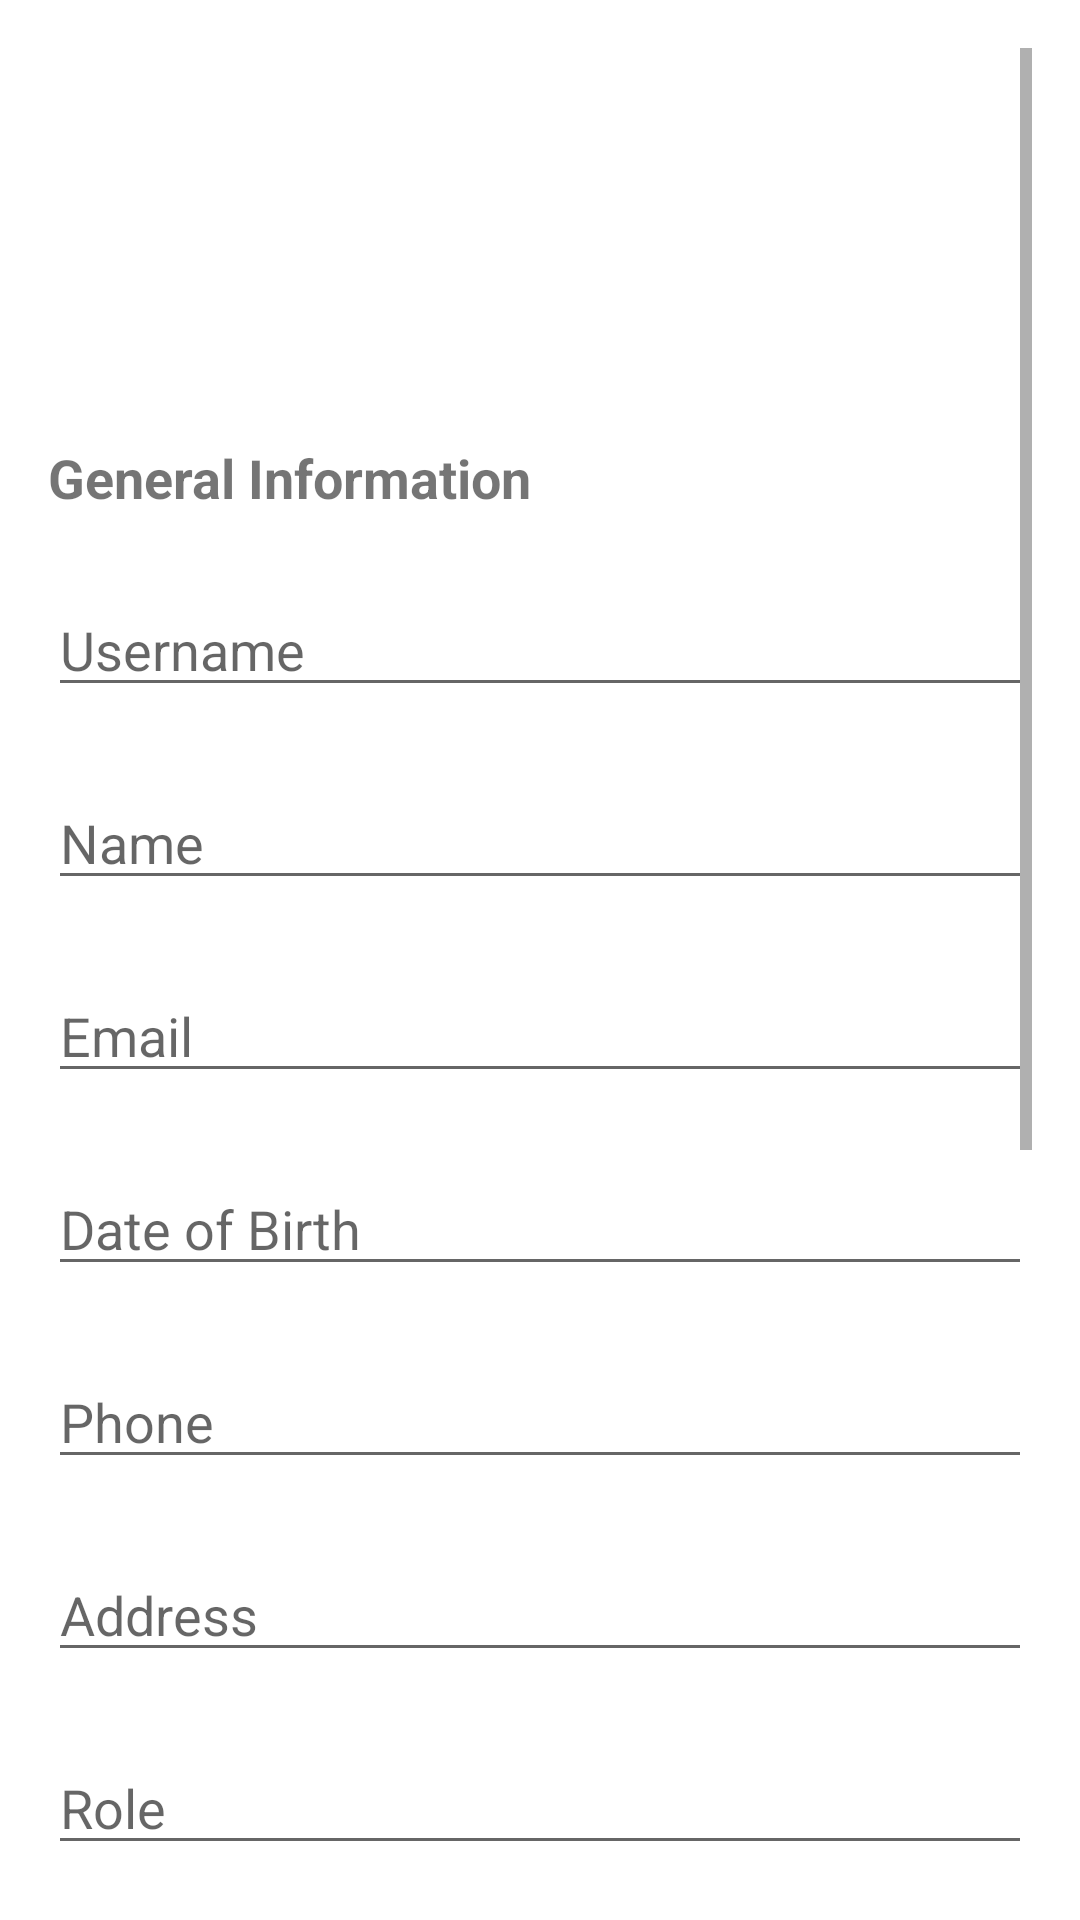

This screen was rendered from an Android layout file. Write that file and the resources it references.
<!-- AndroidManifest.xml: application theme Theme.Telemergency -->
<!-- res/layout/activity_profile.xml -->
<?xml version="1.0" encoding="utf-8"?>
<ScrollView xmlns:android="http://schemas.android.com/apk/res/android"
    xmlns:tools="http://schemas.android.com/tools"
    android:layout_width="match_parent"
    android:layout_height="match_parent"
    android:padding="16dp"
    tools:context=".ProfileActivity">

  <LinearLayout
      android:layout_width="match_parent"
      android:layout_height="wrap_content"
      android:orientation="vertical">

    
    <ImageView
        android:id="@+id/avatar_button"
        android:layout_width="100dp"
        android:layout_height="100dp"
        android:layout_gravity="center"
        android:layout_marginBottom="16dp"
        android:background="?attr/selectableItemBackground"
        android:scaleType="centerCrop"
        android:layout_margin="8dp"/>
        


    
    <TextView
        android:layout_width="wrap_content"
        android:layout_height="wrap_content"
        android:text="General Information"
        android:textStyle="bold"
        android:textSize="18sp"
        android:layout_marginTop="15dp"
        android:layout_marginBottom="8dp"/>

    <EditText
        android:id="@+id/username_field"
        android:layout_width="match_parent"
        android:layout_height="wrap_content"
        android:layout_marginTop="15dp"
        android:layout_marginBottom="8dp"
        android:hint="Username"
        android:inputType="text" />

    <EditText
        android:id="@+id/name__field"
        android:layout_width="match_parent"
        android:layout_height="wrap_content"
        android:hint="Name"
        android:inputType="text"
        android:layout_marginTop="15dp"
        android:layout_marginBottom="8dp"/>

    <EditText
        android:id="@+id/mail__field"
        android:layout_width="match_parent"
        android:layout_height="wrap_content"
        android:hint="Email"
        android:inputType="textEmailAddress"
        android:layout_marginTop="15dp"
        android:layout_marginBottom="8dp"/>

    <EditText
        android:id="@+id/birth_field"
        android:layout_width="match_parent"
        android:layout_height="wrap_content"
        android:hint="Date of Birth"
        android:inputType="date"
        android:layout_marginTop="15dp"
        android:layout_marginBottom="8dp"/>

    <EditText
        android:id="@+id/phone_field"
        android:layout_width="match_parent"
        android:layout_height="wrap_content"
        android:layout_marginTop="15dp"
        android:layout_marginBottom="8dp"
        android:hint="Phone"
        android:inputType="phone" />

    <EditText
        android:id="@+id/address_field"
        android:layout_width="match_parent"
        android:layout_height="wrap_content"
        android:layout_marginTop="15dp"
        android:layout_marginBottom="8dp"
        android:hint="Address"
        android:inputType="textPostalAddress" />

    <EditText
        android:id="@+id/role__field"
        android:layout_width="match_parent"
        android:layout_height="wrap_content"
        android:hint="Role"
        android:inputType="text"
        android:layout_marginTop="15dp"
        android:layout_marginBottom="16dp"/>

    
    <TextView
        android:id="@+id/medical_info_field"
        android:layout_width="wrap_content"
        android:layout_height="wrap_content"
        android:layout_marginTop="15dp"
        android:layout_marginBottom="8dp"
        android:text="Medical Information"
        android:textSize="18sp"
        android:textStyle="bold" />

    <EditText
        android:id="@+id/blood_type_field"
        android:layout_width="match_parent"
        android:layout_height="wrap_content"
        android:hint="Blood Type"
        android:inputType="text"
        android:layout_marginTop="15dp"
        android:layout_marginBottom="16dp"/>

    

    
    

    <Button
        android:id="@+id/show_allergies"
        android:layout_width="match_parent"
        android:layout_height="wrap_content"
        android:text="Allergies"
        android:visibility="visible" />

    <androidx.core.widget.NestedScrollView
        android:id="@+id/scroll_allergies"
        android:layout_width="match_parent"
        android:layout_height="100dp"
        android:fillViewport="true"
        android:visibility="gone"
        tools:visibility="gone">

      <LinearLayout
          android:id="@+id/allergies_container"
          android:layout_width="match_parent"
          android:layout_height="wrap_content"
          android:layout_marginBottom="8dp"
          android:orientation="vertical"
          android:visibility="visible" />
    </androidx.core.widget.NestedScrollView>

    

    <Button
        android:id="@+id/show_drugs"
        android:layout_width="match_parent"
        android:layout_height="wrap_content"
        android:text="Drugs"
        android:visibility="visible" />

    <androidx.core.widget.NestedScrollView
        android:id="@+id/scroll_drugs"
        android:layout_width="match_parent"
        android:layout_height="100dp"
        android:fillViewport="true"
        android:visibility="gone"
        tools:visibility="gone">

      <LinearLayout
          android:id="@+id/drugs_container"
          android:layout_width="match_parent"
          android:layout_height="wrap_content"
          android:layout_marginBottom="8dp"
          android:orientation="vertical"
          android:visibility="visible" />
    </androidx.core.widget.NestedScrollView>

    

    <Button
        android:id="@+id/show_illness"
        android:layout_width="match_parent"
        android:layout_height="wrap_content"
        android:text="Illnesses"
        android:visibility="visible" />

    <androidx.core.widget.NestedScrollView
        android:id="@+id/scroll_ilnesses"
        android:layout_width="match_parent"
        android:layout_height="100dp"
        android:fillViewport="true"
        android:visibility="gone"
        tools:visibility="gone">

      <LinearLayout
          android:id="@+id/illness_container"
          android:layout_width="match_parent"
          android:layout_height="wrap_content"
          android:layout_marginBottom="8dp"
          android:orientation="vertical"
          android:visibility="visible" />
    </androidx.core.widget.NestedScrollView>

    
    

    <Button
        android:id="@+id/geolocation"
        android:layout_width="300dp"
        android:layout_height="64dp"
        android:layout_marginTop="15dp"
        android:layout_gravity="center"
        android:text="location"
        tools:ignore="MissingConstraints" />


    <Button
        android:id="@+id/edit_profile_btn"
        android:layout_width="300dp"
        android:layout_height="64dp"
        android:layout_gravity="center"
        android:layout_marginTop="15dp"
        android:text="Save" />


  </LinearLayout>

</ScrollView>
<!-- resources referenced by this layout -->
<resources>
  <style name="Theme.Telemergency" parent="Theme.MaterialComponents.DayNight.DarkActionBar">
          
          <item name="colorPrimary">@color/purple_500</item>
          <item name="colorPrimaryVariant">@color/purple_700</item>
          <item name="colorOnPrimary">@color/white</item>
          
          <item name="colorSecondary">@color/teal_200</item>
          <item name="colorSecondaryVariant">@color/teal_700</item>
          <item name="colorOnSecondary">@color/black</item>
          
          <item name="android:statusBarColor" tools:targetApi="l">?attr/colorPrimaryVariant</item>
          
      </style>
  <color name="purple_500">#FF6200EE</color>
  <color name="purple_700">#FF3700B3</color>
  <color name="white">#FFFFFFFF</color>
  <color name="teal_200">#FF03DAC5</color>
  <color name="teal_700">#FF018786</color>
  <color name="black">#FF000000</color>
</resources>
